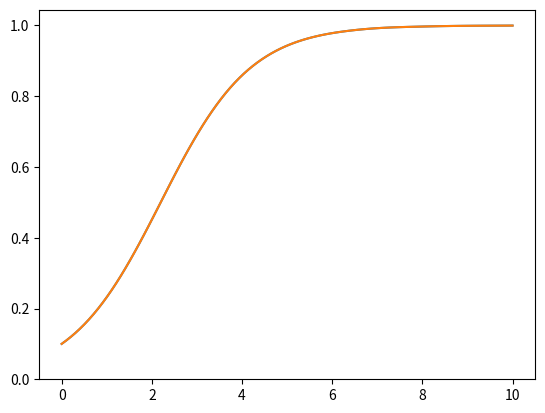
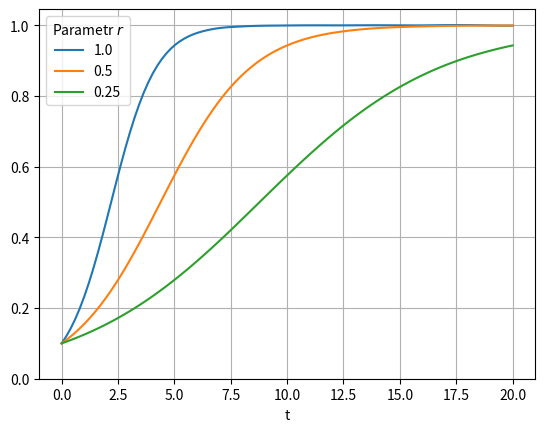

These charts were generated, in order, by the following Python code:
import numpy as np
import matplotlib.pyplot as plt
import pandas as pd
from scipy.integrate import solve_ivp

def rovnice(t,y,r=1,K=1):
    return r*y*(1-y/K)

pocatecni_podminka = [0.1]
meze = [0,10]
t = np.linspace(0,10,100)

reseni_spojite = solve_ivp(
                   rovnice,
                   meze,
                   pocatecni_podminka,
                   dense_output=True,
                   ).sol

reseni_spojite(1)

reseni_spojite(t).shape

reseni_spojite(t)[0].shape

plt.plot(t,reseni_spojite(t)[0])
ax = plt.gca()
ax.set(ylim=(0,None));

reseni_data = solve_ivp(
                   rovnice,
                   meze,
                   pocatecni_podminka,
                   t_eval=t,
                   ).y
reseni_data.shape


plt.plot(t,reseni_data[0])
ax = plt.gca()
ax.set(ylim=(0,None));

parametry_r = [1,0.5,0.25]
meze_2 = [0,20]
t_2 = np.linspace(0,20,100)
reseni_data = [
                solve_ivp(
                   lambda t,x: rovnice(t,x,r=r),
                   meze_2,
                   pocatecni_podminka,
                   t_eval=t_2,
                   ).y[0]
                for r in parametry_r
            ]
reseni_data = pd.DataFrame(np.array(reseni_data).T,columns=parametry_r)
reseni_data["t"] = t_2
reseni_data

ax = reseni_data.plot(x="t")
plt.legend(title=r"Parametr $r$")
ax.set(ylim=(0,None))
ax.grid()

